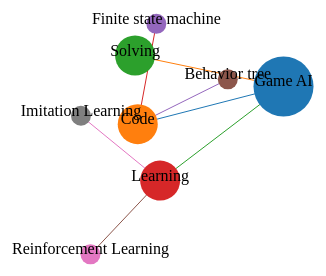
D3 v6 page, settled after 360 driven frames (6 s of simulated time); the page loaded 2 data file(s).


    let fileList = []
    let allowShowAll = false

    let radioRoot = null

    let nodes = []
    let edges = []
    let forceSimulation

    let links = null
    let linksText = null
    let gs = null

    function initRadioButtons() {

        // 读取索引文件
        d3.json('data/index.json').then(function(indexFile) {
            let preSelected;
            const params = new URLSearchParams(window.location.search)

            fileList = indexFile.files
            allowShowAll = indexFile["allow-show-all"] === true

            const queryName = params.get("name")
            if (queryName != null)
            {
                for (let i = 0; i < fileList.length; ++i) {
                    if (queryName === fileList[i]) {
                        preSelected = i
                        break
                    }
                }
            }

            if (preSelected === undefined) {
                const queryIndex = parseInt(params.get("index"))
                if (queryIndex) {
                    preSelected = queryIndex
                }
                else {
                    preSelected = 0
                }
            }

            console.log("preSelected " + preSelected)

            if (preSelected === -1) {
                if (!allowShowAll) {
                    preSelected = 0
                }
            }
            else if (preSelected < 0 || preSelected >= fileList.length) {
                preSelected = 0
            }

            radioRoot = d3.select('#radio_root')

            for (let i = 0; i < fileList.length; ++i) {
                createRadio(i, i === preSelected, fileList[i])
            }

            if (allowShowAll)
            {
                createRadio(-1, preSelected === -1, "all")
            }

            radioRoot.on("change", function(d) {
                const v = d.target.value
                loadFile(parseInt(v))
            })

            loadFile(preSelected)
        })
    }

    function createRadio(value, checked, textDisplay) {
        const li = radioRoot.append("li")
        const input = li.append('input')
            .attr("type", "radio")
            .attr("name", "radio_tab_main")
            .attr("value", value)

        if (checked) {
            input.attr("checked", true)
        }
        const text = li.append("text")
            .text(textDisplay)
    }

    function loadFile(fileIndex) {
        const showAll = allowShowAll && fileIndex === -1

        if (!showAll) {
            const selectedName = fileList[fileIndex]
            d3.json('data/' + selectedName + '.json').then(function(d) {
                reloadData([d])
            })
        }
        else {
            const loadAll = fileList.map(function(filename) {
                return d3.json('data/' + filename + '.json')
            })
            Promise.all(loadAll).then(function(allData) {
                reloadData(allData)
            })
        }
    }

    function reorganizeData(rawData) {

        const nodeMapping = {}

        const data = {nodes : [], edges : [],}
        rawData.forEach(function(d) {
            d.nodes.forEach(function(n) {
                if (n.length >= 2) {
                    const name = n[0]
                    const id = data.nodes.length
                    if (!nodeMapping[name]) {
                        const newNode = {
                            id : id,
                            name : n[0],
                            radius : n[1],
                        }
                        nodeMapping[name] = id
                        data.nodes.push(newNode)
                    }
                }
            })

            d.edges.forEach(function(e) {
                if (e.length >= 3) {
                    const newEdge = {
                        source : nodeMapping[e[0]],
                        target : nodeMapping[e[1]],
                        value : e[2]
                    }
                    data.edges.push(newEdge)
                }
            })
        })

        return data
    }

    function reloadData(rawData) {

        const data = reorganizeData(rawData)

        nodes = data.nodes
        edges = data.edges

        const oldSvg = d3.select('svg')
        if (oldSvg)
        {
            oldSvg.remove()
        }

        const rect = d3.select('#container').node().getBoundingClientRect()
        let width = rect.width
        let height = rect.height

        const svg = d3.select('#container')
        .append('svg')
        .classed('svg-content', true)
        .attr('viewBox', [-width / 2, -height / 2, width, height])
        // .attr("preserveAspectRatio", "xMinYMin meet")

        d3.select(window)
        .on('resize', () => {
            const rect = d3.select('#container').node().getBoundingClientRect()
            width = rect.width;
            height = rect.height;
            svg.attr('viewBox', [-width / 2, -height / 2, width, height])
        })

        // 根节点
        const g = svg.append('g')

        // 图例颜色
        const scaleColor = d3.scaleOrdinal()
            .domain(d3.range(nodes.length))
            .range(d3.schemeCategory10)

        // 新建一个forceSimulation
        forceSimulation = d3.forceSimulation()
            .force("link",d3.forceLink())
            .force("charge",d3.forceManyBody())
            .force("center",d3.forceCenter())

        // 节点数据

        forceSimulation.nodes(nodes)
            .on('tick',linksTick)

        // 边数据
        forceSimulation.force('link')
            .links(edges)
            .distance(function (d,i) {
                // 边长
                return d.value * 100
            })

        // 先绘制边
        links = g.append('g')
            .selectAll('line')
            .data(edges)
            .enter()
            .append('line')
            .attr('stroke',function (d,i) {
                // 颜色
                return scaleColor(i)
            })
            // 线宽
            .attr('stroke-width','1')

        // 边上的文本 读relation
        // linksText = g.append('g')
        //     .selectAll('text')
        //     .data(edges)
        //     .enter()
        //     .append('text')
        //     .text(function (d,i) {
        //         return d.relation
        //     })

        // 创建节点分组
        gs = g.selectAll('.circle')
            .data(nodes)
            .enter()
            .append('g')
            .attr('transform',function (d,i) {
                return 'translate('+ d.x +','+ d.y +')'
            })
            .call(
                d3.drag()
                .on('start', dragstarted)
                .on('drag', dragged)
                .on('end', dragended)
            )
            .on('click', (evt,d) => {
                console.log(d)
        })

        // 绘制节点
        gs.append('circle')
            .attr('r',function (d,i) {
                // 半径
                return d.radius
            })
            .attr('fill',function (d,i) {
                // 颜色
                return scaleColor(i)
            })

        // 文本
        gs.append('text')
            .text(function (d,i) {
                return d.name
            })

    }

    // 先初始化成空的
    reloadData([])

    // 真实的加载数据
    initRadioButtons()

    function linksTick() {
        links && links
            .attr("x1",function(d){return d.source.x})
            .attr("y1",function(d){return d.source.y})
            .attr("x2",function(d){return d.target.x})
            .attr("y2",function(d){return d.target.y})

        linksText && linksText
            .attr("x",function(d) {
                return (d.source.x+d.target.x)/2
            })
            .attr("y",function(d) {
                return (d.source.y+d.target.y)/2
            })

        gs && gs.attr('transform',function (d,i) {
            return 'translate('+ d.x +','+ d.y +')'
        })
    }

    function dragstarted(evt) {
        if (!evt.active) {
            forceSimulation.alphaTarget(0.3).restart()
        }
        evt.subject.fx = evt.subject.x
        evt.subject.fy = evt.subject.y
    }

    function dragged(evt) {
        evt.subject.fx = evt.x
        evt.subject.fy = evt.y
    }

    function dragended(evt) {
        if (!evt.active) {
            forceSimulation.alphaTarget(0)
        }
        evt.subject.fx = null
        evt.subject.fy = null
    }



### data: data/index.json
{
 "files": [
  "game-ai",
  "reinforcement-learning",
  "computational-geometry"
 ],
 "allow-show-all": true
}